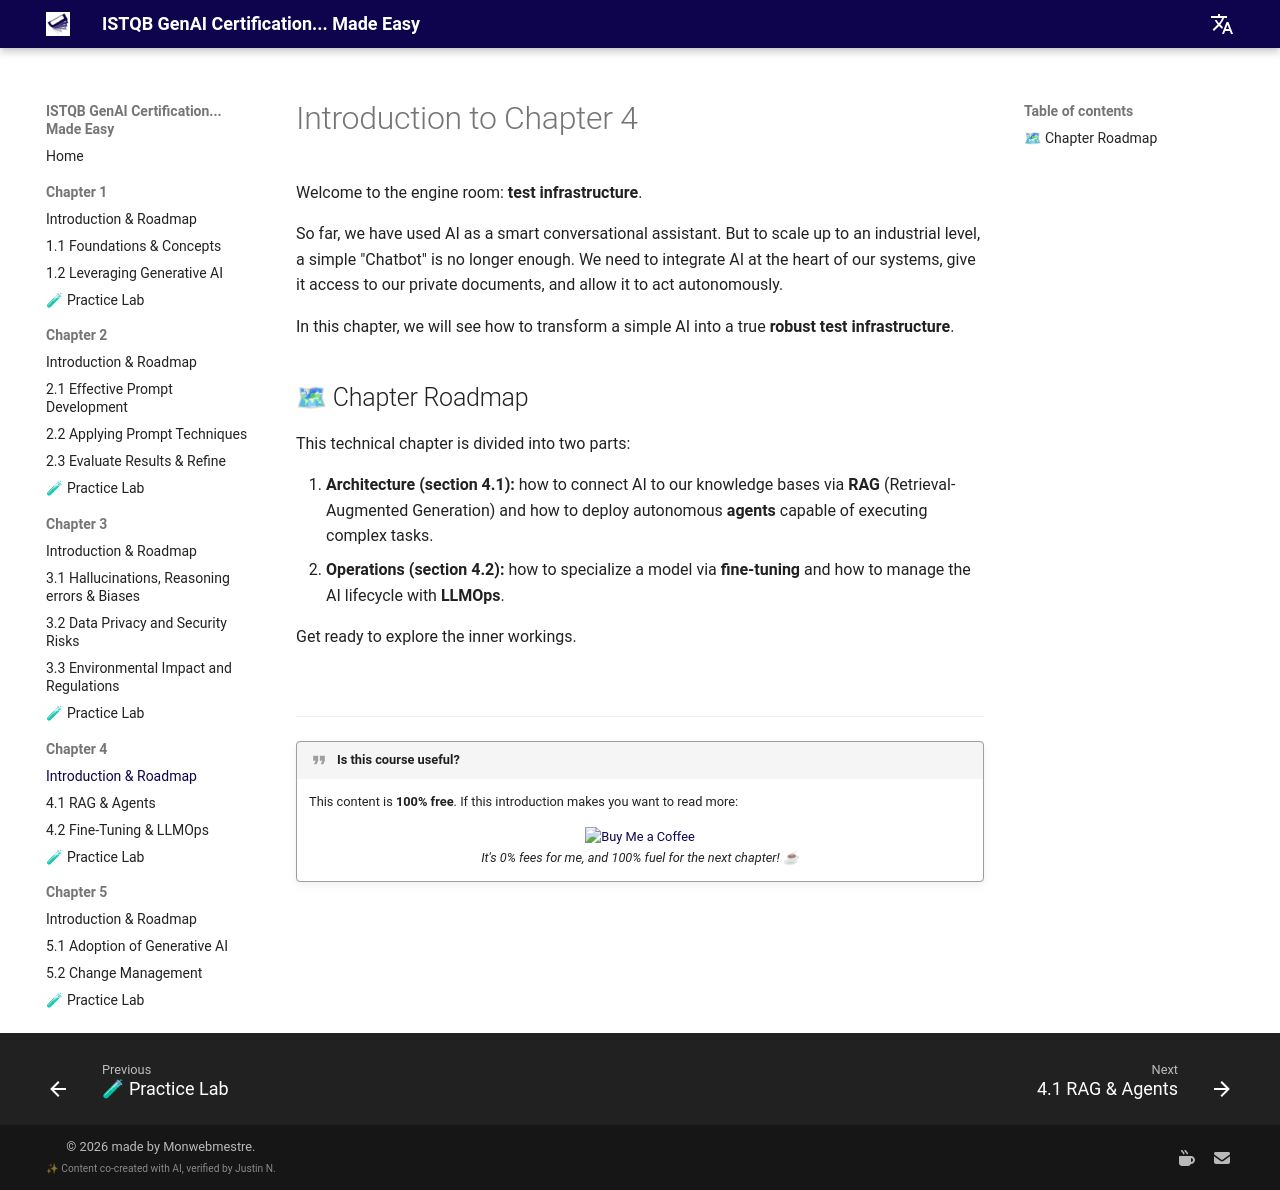

repository: jngoufo/qagenai · page: chapter4/introduction/index.html · generator: mkdocs

# Introduction to Chapter 4

Welcome to the engine room: **test infrastructure**.

So far, we have used AI as a smart conversational assistant. But to scale up to an industrial level, a simple "Chatbot" is no longer enough. We need to integrate AI at the heart of our systems, give it access to our private documents, and allow it to act autonomously.

In this chapter, we will see how to transform a simple AI into a true **robust test infrastructure**.

## 🗺 Chapter Roadmap

This technical chapter is divided into two parts:

1.  **Architecture (section 4.1):** how to connect AI to our knowledge bases via **RAG** (Retrieval-Augmented Generation) and how to deploy autonomous **agents** capable of executing complex tasks.
2.  **Operations (section 4.2):** how to specialize a model via **fine-tuning** and how to manage the AI lifecycle with **LLMOps**.

Get ready to explore the inner workings.

<br>
<hr>

!!! quote "Is this course useful?"
    This content is **100% free**. If this introduction makes you want to read more:
    
    <div style="text-align: center; margin-top: 15px;">
        <a href='https://ko-fi.com/monwebmestre' target='_blank'>
            <img height='36' style='border:0px;height:36px;' src='https://storage.ko-fi.com/cdn/kofi2.png?v=3' border='0' alt='Buy Me a Coffee' />
        </a>
        <br>
        <em>It's 0% fees for me, and 100% fuel for the next chapter! ☕</em>
    </div>
